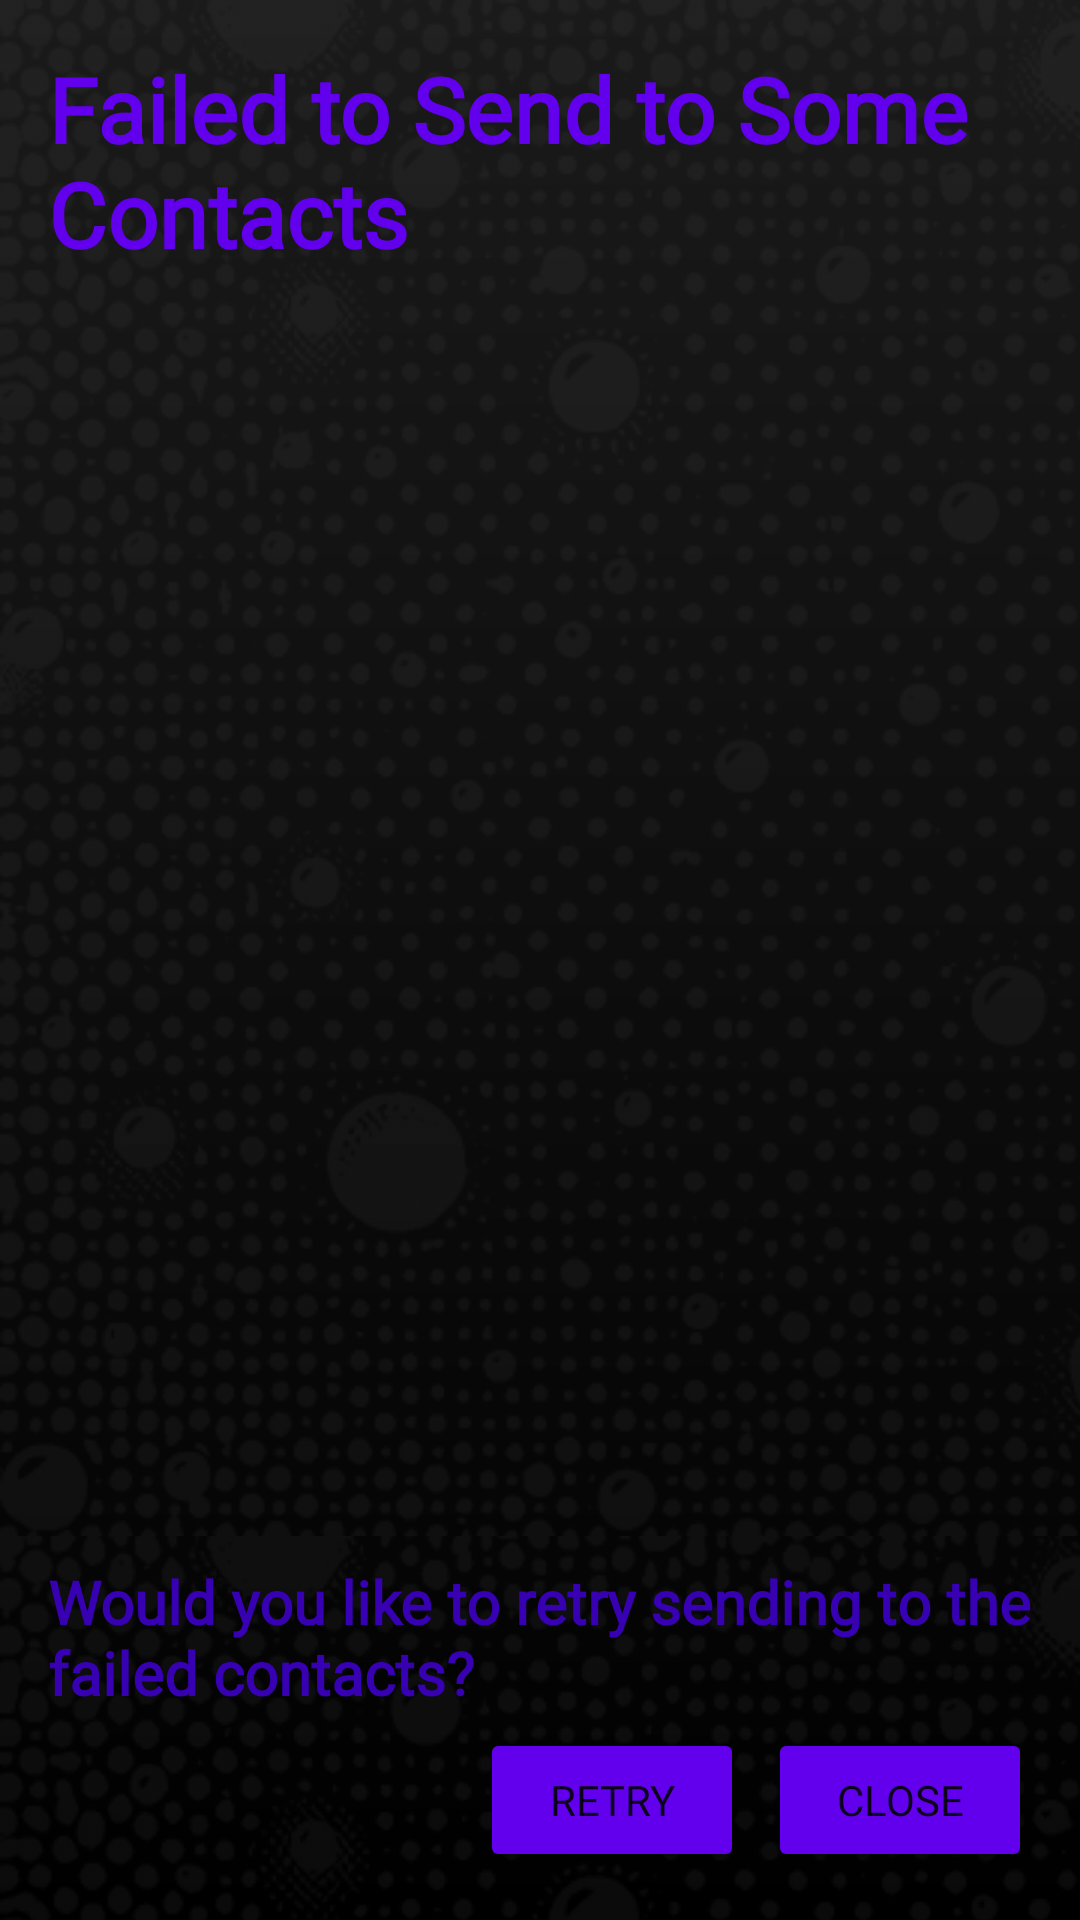

This screen was rendered from an Android layout file. Write that file and the resources it references.
<!-- AndroidManifest.xml: application theme Theme.MassMessagingApp -->
<!-- res/layout/activity_failed_contacts.xml -->
<LinearLayout
    xmlns:android="http://schemas.android.com/apk/res/android"
    xmlns:tools="http://schemas.android.com/tools"
    android:layout_width="match_parent"
    android:layout_height="match_parent"
    android:orientation="vertical"
    android:padding="16dp">

    <TextView
        android:id="@+id/header_failed_contacts"
        android:layout_width="wrap_content"
        android:layout_height="wrap_content"
        android:text="@string/failed_contacts_header"
        android:textSize="30sp"
        android:textColor="@color/colorPrimary"
        android:textStyle="bold"
        android:fontFamily="@font/bangers"
        android:paddingBottom="5dp" />

    
    <androidx.recyclerview.widget.RecyclerView
        android:id="@+id/recycler_view_failed_contacts"
        android:layout_width="match_parent"
        android:layout_height="0dp"
        android:layout_weight="1" />

    <TextView
        android:id="@+id/ques_failed_groups"
        android:layout_width="wrap_content"
        android:layout_height="wrap_content"
        android:text="@string/failed_contacts_ques"
        android:textSize="20sp"
        android:textColor="@color/colorPrimaryDark"
        android:textStyle="bold"
        android:fontFamily="@font/permanent_marker"
        android:paddingBottom="5dp" />

    
    <LinearLayout
        android:layout_width="match_parent"
        android:layout_height="wrap_content"
        android:orientation="horizontal"
        android:gravity="end">

        <Button
            android:id="@+id/btn_retry"
            android:layout_width="wrap_content"
            android:layout_height="wrap_content"
            android:text="@string/failed_contacts_retry"
            android:backgroundTint="@color/colorPrimary"
            android:fontFamily="@font/fredoka_standard"
            android:layout_marginEnd="8dp"
            tools:ignore="ButtonStyle" />

        <Button
            android:id="@+id/btn_close"
            android:layout_width="wrap_content"
            android:layout_height="wrap_content"
            android:text="@string/failed_contacts_close"
            android:backgroundTint="@color/colorPrimary"
            android:fontFamily="@font/fredoka_standard"
            tools:ignore="ButtonStyle" />
    </LinearLayout>
</LinearLayout>
<!-- resources referenced by this layout -->
<resources>
  <color name="colorPrimary">#6200EE</color> //buttons, headers, or other key UI elements
  <color name="colorPrimaryDark">#3700B3</color> //disabled or inactive states, or for depth on shadows and overlays
  <string name="failed_contacts_close">Close</string>
  <string name="failed_contacts_header">Failed to Send to Some Contacts</string>
  <string name="failed_contacts_ques">Would you like to retry sending to the failed contacts?</string>
  <string name="failed_contacts_retry">Retry</string>
  <style name="Theme.MassMessagingApp" parent="Theme.MaterialComponents.DayNight.NoActionBar">
          <item name="android:windowBackground">@drawable/comic_book_background</item>
      </style>
  <!-- drawable comic_book_background (drawable) -->
  <layer-list xmlns:android="http://schemas.android.com/apk/res/android">
  
  
      
      <item>
          <shape android:shape="rectangle">
              <gradient
                  android:angle="90"
                  android:startColor="@color/black"
                  android:endColor="#1A1A1A" /> 
          </shape>
      </item>
  
      
      <item>
          <bitmap
              android:src="@drawable/your_transparent_image2_resize"
              android:tileMode="repeat"
              android:tint="#20555555"
              android:gravity="fill"/>
      </item>
  </layer-list>
  <color name="black">#FF000000</color>
  <!-- drawable your_transparent_image2_resize: png bitmap (drawable, 440791 bytes) -->
</resources>
